Labelled photos from "cells", an image-classification folder in MarkF123/cells. The possible labels are: artef, lymph, monoc, segm.

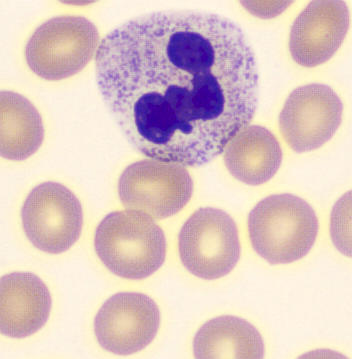
Label: segm

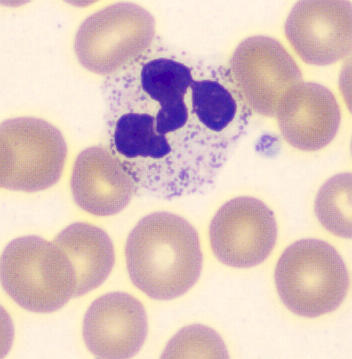
Label: segm

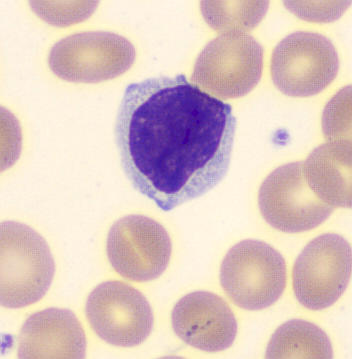
Label: lymph

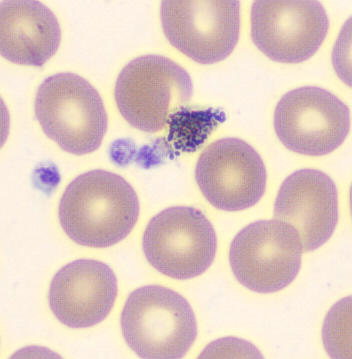
Label: artef

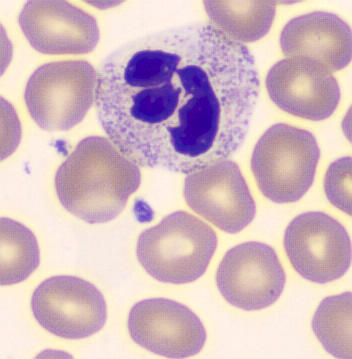
Label: segm

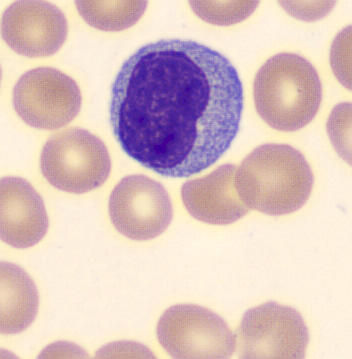
Label: lymph
